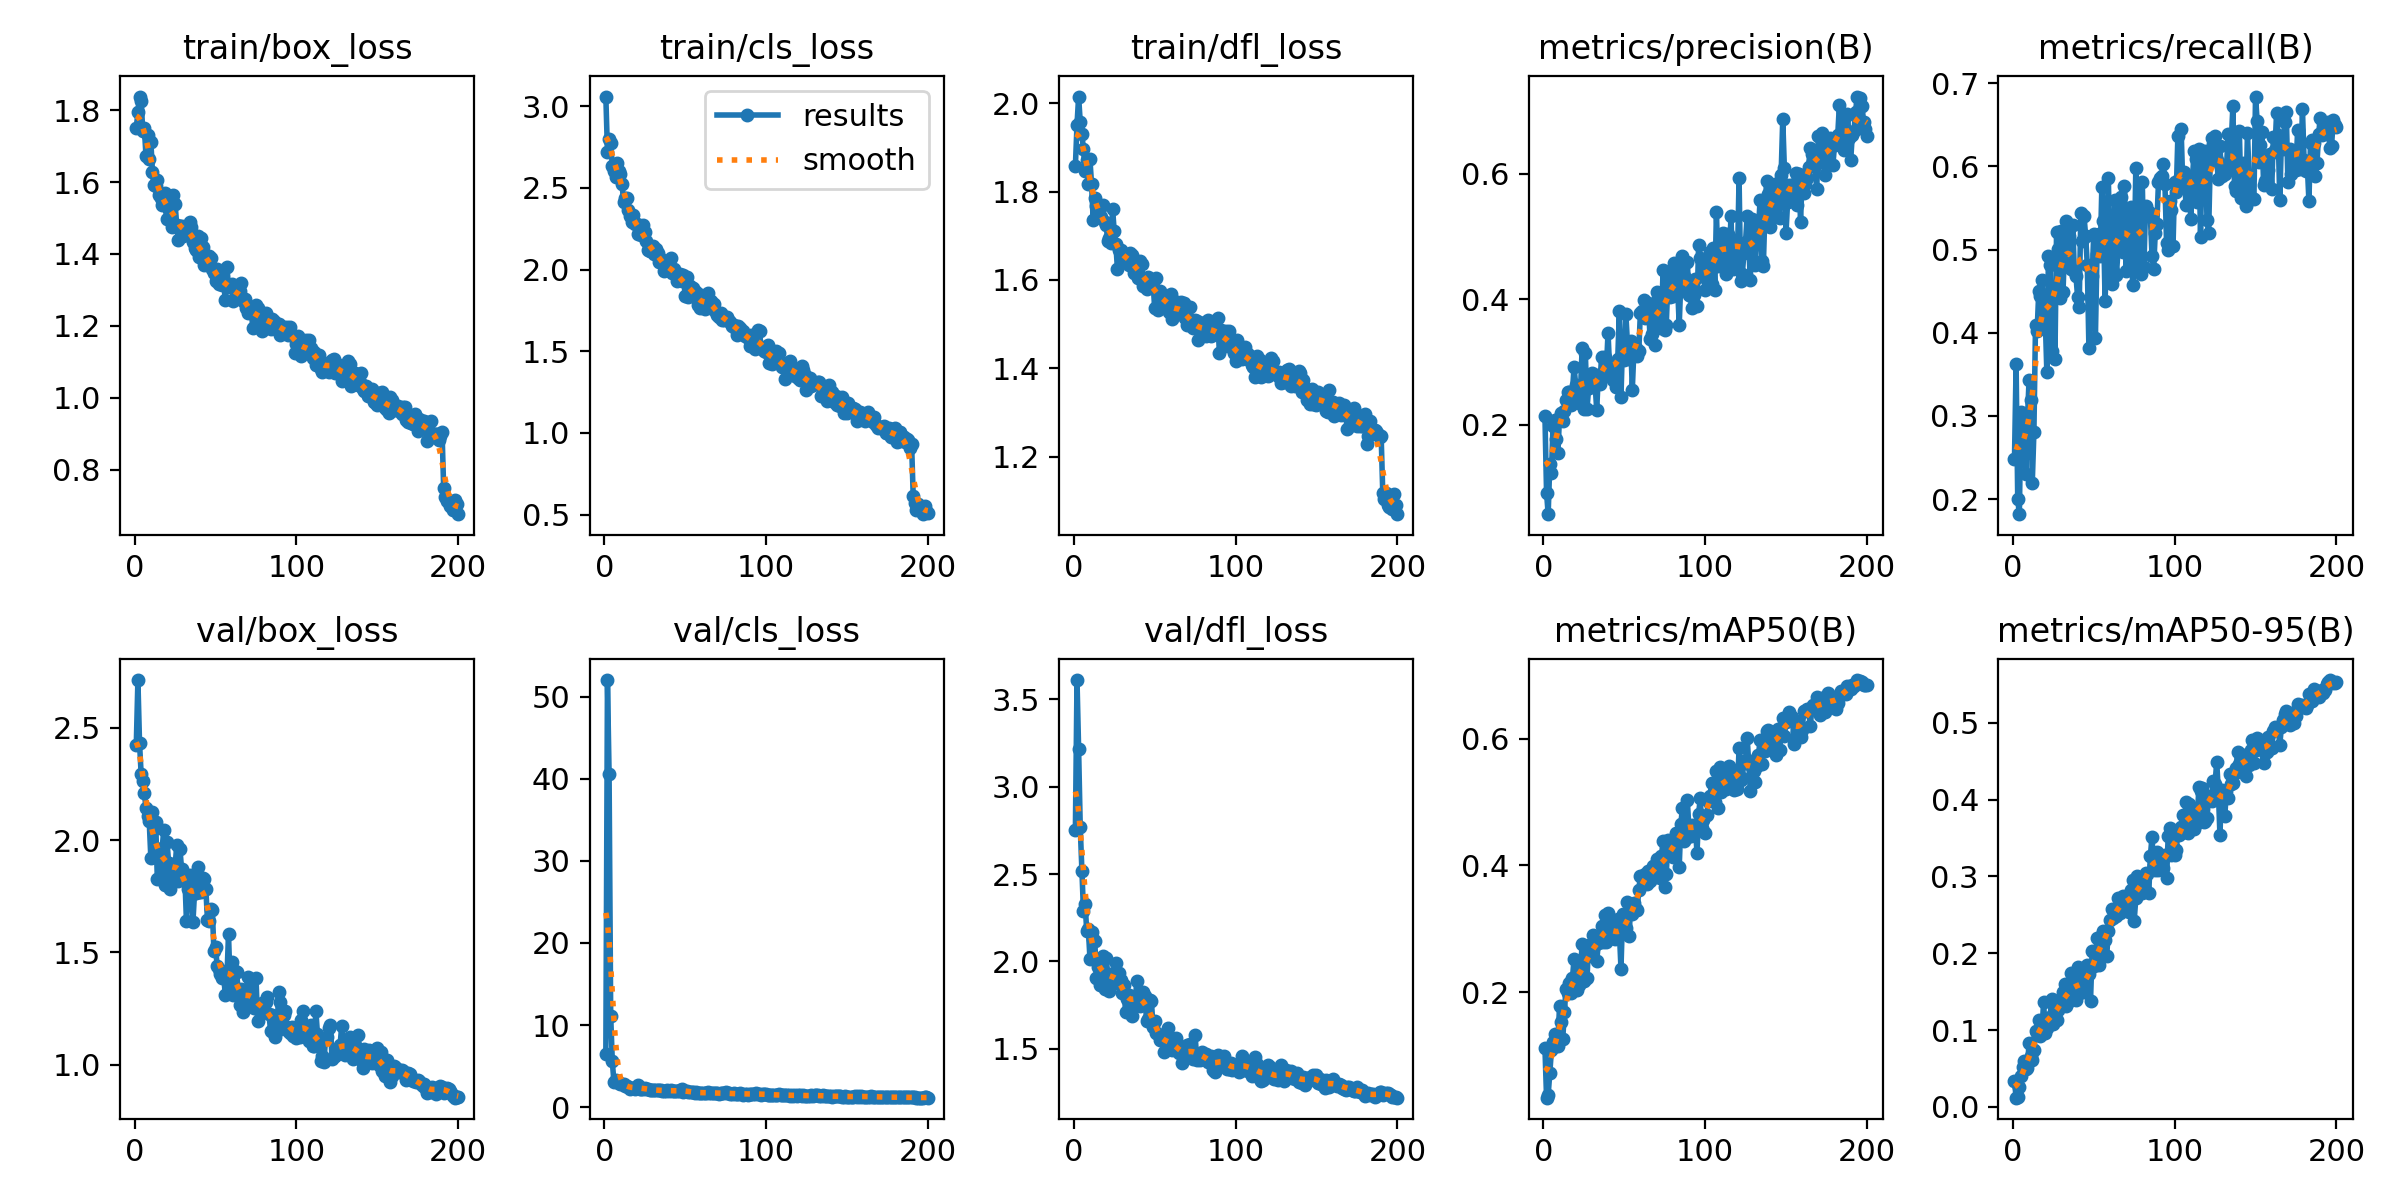

The data file committed next to this chart (first rows):
epoch, time, train/box_loss, train/cls_loss, train/dfl_loss, metrics/precision(B), metrics/recall(B), metrics/mAP50(B), metrics/mAP50-95(B), val/box_loss, val/cls_loss, val/dfl_loss, lr/pg0, lr/pg1, lr/pg2
1, 30.39, 1.75, 3.059, 1.858, 0.2139, 0.2487, 0.1123, 0.03415, 2.425, 6.463, 2.754, 0.06757, 0.0003276, 0.0003276
2, 59.79, 1.795, 2.721, 1.951, 0.09176, 0.3618, 0.03371, 0.01211, 2.713, 52.02, 3.611, 0.03457, 0.0006576, 0.0006576
3, 90.5, 1.838, 2.798, 2.015, 0.05778, 0.1996, 0.03835, 0.01282, 2.433, 40.63, 3.214, 0.001559, 0.0009844, 0.0009844
4, 119.2, 1.827, 2.776, 1.957, 0.1378, 0.1818, 0.07209, 0.0263, 2.294, 11.13, 2.767, 0.0009851, 0.0009851, 0.0009851
5, 148, 1.741, 2.635, 1.93, 0.1234, 0.3045, 0.1088, 0.04059, 2.261, 5.562, 2.519, 0.0009802, 0.0009802, 0.0009802
6, 177.3, 1.749, 2.603, 1.896, 0.1984, 0.2529, 0.1218, 0.05163, 2.209, 3.067, 2.285, 0.0009752, 0.0009752, 0.0009752
7, 206.9, 1.672, 2.563, 1.847, 0.2072, 0.297, 0.1337, 0.05933, 2.142, 3.318, 2.331, 0.0009703, 0.0009703, 0.0009703
8, 236, 1.731, 2.653, 1.872, 0.1772, 0.2295, 0.1146, 0.04975, 2.109, 3.132, 2.175, 0.0009654, 0.0009654, 0.0009654
9, 265.2, 1.663, 2.605, 1.816, 0.1549, 0.2949, 0.1156, 0.05013, 2.083, 2.951, 2.187, 0.0009604, 0.0009604, 0.0009604
10, 294.3, 1.712, 2.585, 1.873, 0.2122, 0.3434, 0.1782, 0.08385, 1.92, 2.772, 2.015, 0.0009555, 0.0009555, 0.0009555
11, 323.5, 1.629, 2.526, 1.817, 0.2181, 0.3186, 0.1526, 0.0658, 2.125, 2.825, 2.165, 0.0009505, 0.0009505, 0.0009505
12, 352.6, 1.592, 2.411, 1.735, 0.2066, 0.2197, 0.126, 0.06103, 2.05, 2.836, 2.129, 0.0009455, 0.0009455, 0.0009455
13, 381.7, 1.59, 2.439, 1.787, 0.2215, 0.2803, 0.1683, 0.07398, 2.079, 2.612, 2.114, 0.0009406, 0.0009406, 0.0009406
14, 410.9, 1.607, 2.437, 1.767, 0.2394, 0.4095, 0.2054, 0.09842, 1.827, 2.534, 1.905, 0.0009357, 0.0009357, 0.0009357
15, 440.3, 1.565, 2.363, 1.743, 0.2519, 0.4017, 0.1994, 0.09581, 1.914, 2.415, 1.964, 0.0009307, 0.0009307, 0.0009307
16, 469.3, 1.555, 2.325, 1.743, 0.2525, 0.4501, 0.2151, 0.1129, 1.83, 2.231, 1.862, 0.0009258, 0.0009258, 0.0009258
17, 498.6, 1.537, 2.29, 1.744, 0.2317, 0.4442, 0.1989, 0.09266, 1.967, 2.301, 1.938, 0.0009208, 0.0009208, 0.0009208
18, 527.7, 1.565, 2.333, 1.77, 0.2528, 0.4635, 0.2224, 0.1004, 2.043, 2.346, 2.031, 0.0009158, 0.0009158, 0.0009158
19, 556.8, 1.57, 2.28, 1.73, 0.292, 0.4191, 0.2522, 0.1361, 1.798, 2.228, 1.843, 0.0009109, 0.0009109, 0.0009109
20, 586.4, 1.497, 2.277, 1.725, 0.2638, 0.4184, 0.2098, 0.09653, 1.991, 2.416, 2.021, 0.0009059, 0.0009059, 0.0009059
21, 615.5, 1.521, 2.22, 1.688, 0.2528, 0.3522, 0.2038, 0.1032, 1.898, 2.644, 1.928, 0.000901, 0.000901, 0.000901
22, 644.8, 1.53, 2.262, 1.696, 0.2347, 0.4924, 0.2112, 0.1091, 1.784, 2.248, 1.829, 0.0008961, 0.0008961, 0.0008961
23, 673.7, 1.475, 2.213, 1.683, 0.2563, 0.4812, 0.2353, 0.1173, 1.861, 2.26, 1.929, 0.0008911, 0.0008911, 0.0008911
24, 702.7, 1.564, 2.272, 1.761, 0.3222, 0.3782, 0.2764, 0.1404, 1.85, 2.265, 1.887, 0.0008862, 0.0008862, 0.0008862
25, 732, 1.538, 2.229, 1.71, 0.2259, 0.4435, 0.2171, 0.1083, 1.885, 2.27, 1.9, 0.0008812, 0.0008812, 0.0008812
26, 760.9, 1.48, 2.173, 1.682, 0.3138, 0.3679, 0.2535, 0.1271, 1.978, 2.254, 1.991, 0.0008762, 0.0008762, 0.0008762
27, 790.3, 1.438, 2.123, 1.624, 0.2256, 0.5205, 0.2222, 0.1133, 1.818, 2.159, 1.874, 0.0008713, 0.0008713, 0.0008713
28, 819.4, 1.477, 2.115, 1.669, 0.2583, 0.5011, 0.2745, 0.1259, 1.959, 2.108, 1.934, 0.0008663, 0.0008663, 0.0008663
29, 848.3, 1.477, 2.116, 1.669, 0.2781, 0.4415, 0.2596, 0.1311, 1.87, 2.134, 1.89, 0.0008614, 0.0008614, 0.0008614
30, 877.4, 1.45, 2.144, 1.653, 0.282, 0.5218, 0.2717, 0.1365, 1.824, 2.036, 1.816, 0.0008565, 0.0008565, 0.0008565
31, 906.5, 1.472, 2.095, 1.647, 0.2762, 0.449, 0.2907, 0.1498, 1.842, 2.129, 1.863, 0.0008515, 0.0008515, 0.0008515
32, 935.9, 1.466, 2.125, 1.654, 0.2647, 0.5062, 0.2742, 0.1601, 1.639, 2.028, 1.707, 0.0008465, 0.0008465, 0.0008465
33, 965.5, 1.464, 2.1, 1.655, 0.2238, 0.534, 0.2488, 0.1308, 1.781, 2.11, 1.786, 0.0008416, 0.0008416, 0.0008416
34, 994.6, 1.489, 2.044, 1.633, 0.2793, 0.4824, 0.2773, 0.1364, 1.844, 2.073, 1.807, 0.0008366, 0.0008366, 0.0008366
35, 1024, 1.474, 2.067, 1.662, 0.2656, 0.5165, 0.28, 0.1463, 1.809, 2.075, 1.803, 0.0008317, 0.0008317, 0.0008317
36, 1052, 1.432, 2.052, 1.657, 0.3081, 0.4761, 0.3039, 0.1739, 1.633, 1.944, 1.685, 0.0008268, 0.0008268, 0.0008268
37, 1082, 1.418, 1.993, 1.615, 0.2754, 0.5293, 0.2799, 0.1462, 1.765, 1.983, 1.77, 0.0008218, 0.0008218, 0.0008218
38, 1111, 1.41, 2.023, 1.62, 0.308, 0.4737, 0.322, 0.1704, 1.765, 1.971, 1.78, 0.0008169, 0.0008169, 0.0008169
39, 1140, 1.451, 1.998, 1.631, 0.2897, 0.4683, 0.2792, 0.139, 1.879, 2.079, 1.888, 0.0008119, 0.0008119, 0.0008119
40, 1169, 1.391, 1.998, 1.604, 0.3468, 0.4431, 0.3247, 0.1818, 1.767, 1.975, 1.786, 0.0008069, 0.0008069, 0.0008069
41, 1198, 1.444, 2.068, 1.642, 0.2881, 0.4309, 0.2855, 0.1496, 1.771, 2.081, 1.745, 0.000802, 0.000802, 0.000802
42, 1227, 1.419, 1.98, 1.635, 0.2964, 0.5441, 0.3129, 0.1589, 1.831, 1.966, 1.811, 0.000797, 0.000797, 0.000797
43, 1256, 1.37, 2.006, 1.586, 0.2718, 0.5099, 0.2851, 0.1492, 1.825, 1.978, 1.821, 0.0007921, 0.0007921, 0.0007921
44, 1285, 1.38, 1.981, 1.592, 0.2835, 0.5399, 0.2843, 0.1497, 1.782, 1.933, 1.8, 0.0007872, 0.0007872, 0.0007872
45, 1314, 1.378, 1.928, 1.579, 0.2609, 0.5161, 0.3017, 0.1719, 1.644, 1.971, 1.659, 0.0007822, 0.0007822, 0.0007822
46, 1343, 1.395, 1.963, 1.606, 0.3043, 0.4819, 0.3161, 0.1853, 1.641, 1.905, 1.671, 0.0007772, 0.0007772, 0.0007772
47, 1373, 1.389, 1.976, 1.602, 0.3814, 0.3817, 0.2961, 0.1727, 1.692, 2.074, 1.78, 0.0007723, 0.0007723, 0.0007723
48, 1402, 1.358, 1.931, 1.599, 0.2451, 0.4435, 0.2373, 0.1381, 1.687, 2.266, 1.77, 0.0007673, 0.0007673, 0.0007673
49, 1431, 1.347, 1.964, 1.595, 0.3325, 0.4683, 0.3227, 0.2027, 1.506, 1.896, 1.626, 0.0007624, 0.0007624, 0.0007624
50, 1460, 1.325, 1.839, 1.536, 0.3024, 0.5185, 0.3025, 0.1839, 1.524, 2.02, 1.655, 0.0007575, 0.0007575, 0.0007575
51, 1489, 1.359, 1.955, 1.604, 0.3771, 0.3931, 0.3011, 0.189, 1.437, 1.939, 1.592, 0.0007525, 0.0007525, 0.0007525
52, 1518, 1.316, 1.831, 1.532, 0.3302, 0.4947, 0.3424, 0.2193, 1.424, 1.848, 1.58, 0.0007476, 0.0007476, 0.0007476
53, 1548, 1.345, 1.901, 1.574, 0.3054, 0.5184, 0.2884, 0.1844, 1.402, 1.876, 1.551, 0.0007426, 0.0007426, 0.0007426
54, 1577, 1.314, 1.887, 1.555, 0.3337, 0.4926, 0.3368, 0.2212, 1.385, 1.812, 1.556, 0.0007376, 0.0007376, 0.0007376
55, 1606, 1.321, 1.889, 1.565, 0.2558, 0.5754, 0.323, 0.2079, 1.401, 1.839, 1.558, 0.0007327, 0.0007327, 0.0007327
56, 1635, 1.272, 1.834, 1.547, 0.3194, 0.5341, 0.3403, 0.2289, 1.309, 1.754, 1.482, 0.0007277, 0.0007277, 0.0007277
57, 1665, 1.363, 1.86, 1.564, 0.3215, 0.4379, 0.3309, 0.2168, 1.381, 1.844, 1.53, 0.0007228, 0.0007228, 0.0007228
58, 1694, 1.312, 1.785, 1.552, 0.309, 0.5019, 0.33, 0.1965, 1.581, 1.781, 1.619, 0.0007179, 0.0007179, 0.0007179
59, 1723, 1.309, 1.766, 1.527, 0.3169, 0.5864, 0.3611, 0.229, 1.36, 1.719, 1.52, 0.0007129, 0.0007129, 0.0007129
60, 1752, 1.317, 1.842, 1.568, 0.3785, 0.498, 0.3838, 0.2427, 1.459, 1.749, 1.555, 0.000708, 0.000708, 0.000708
... 140 more rows
